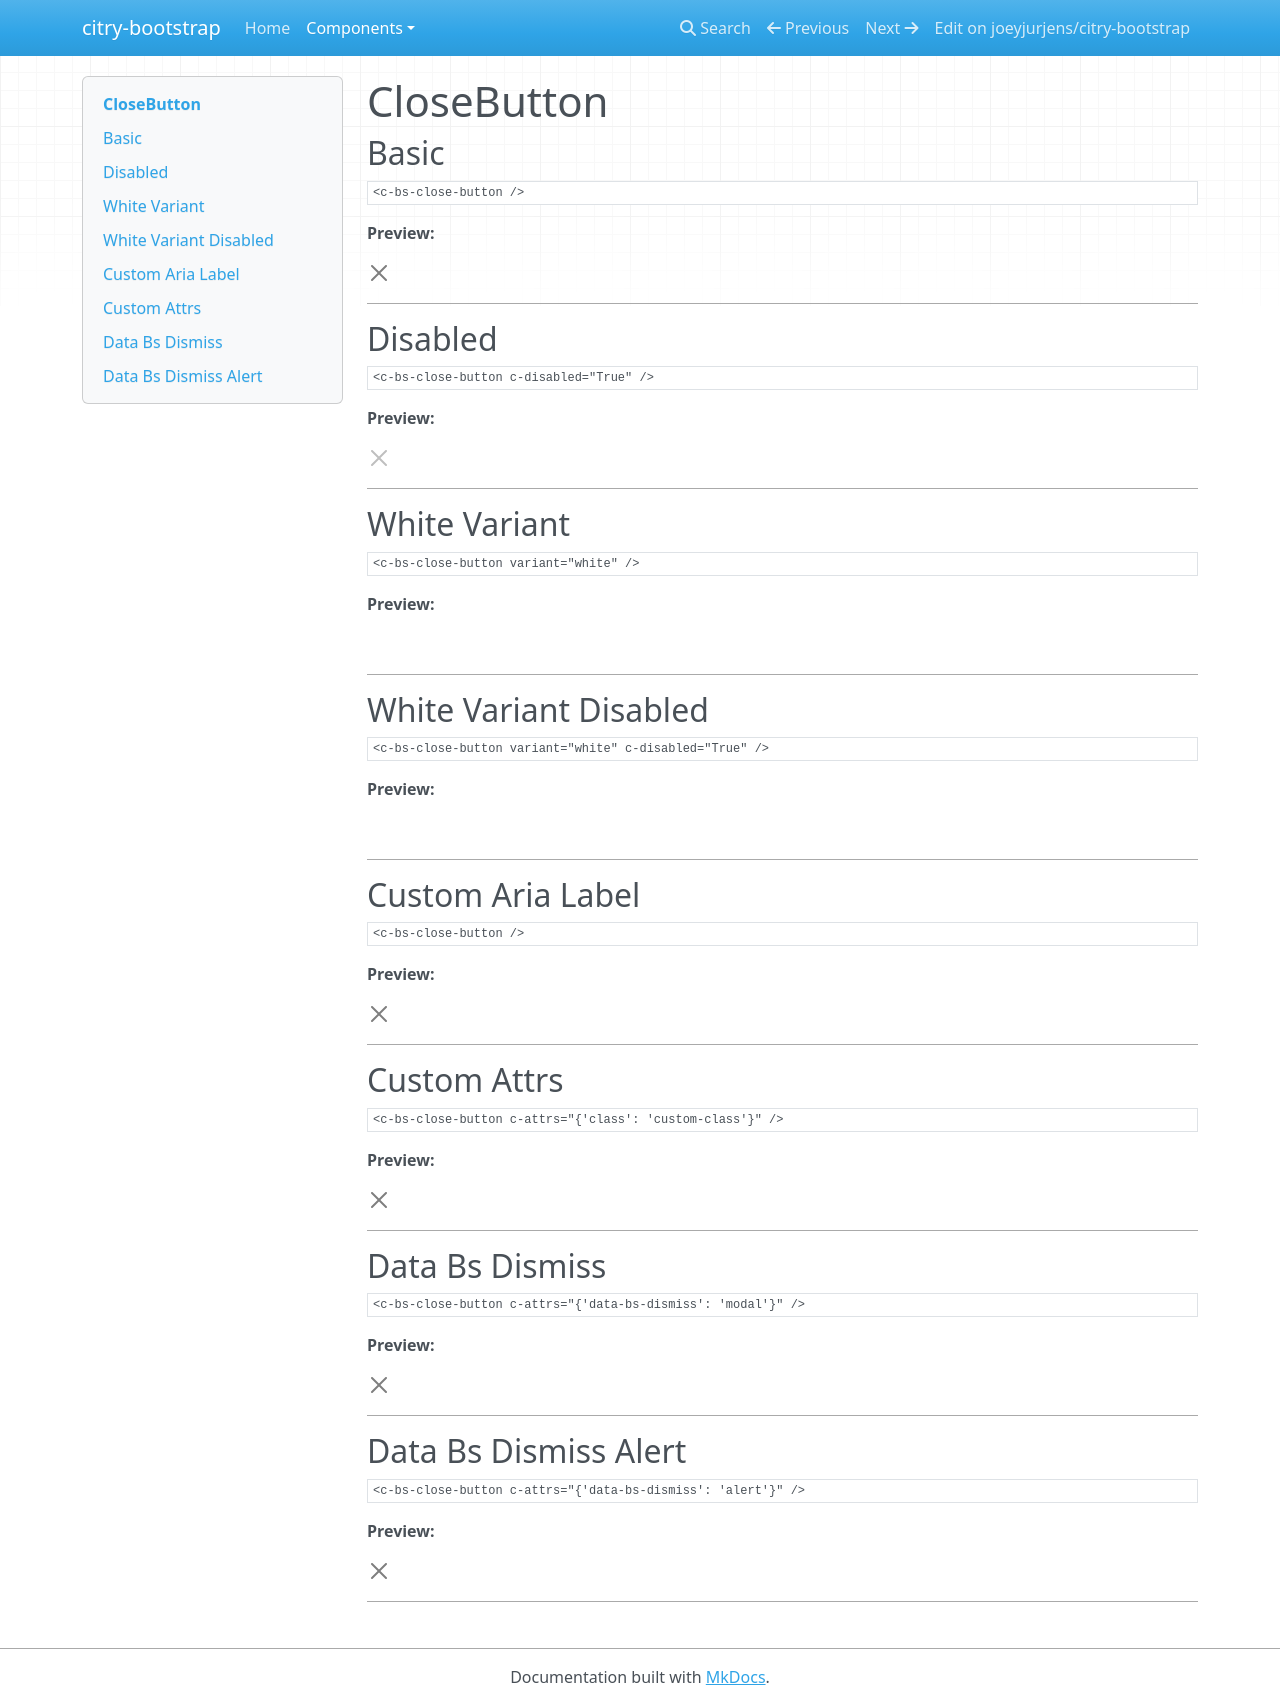

repository: joeyjurjens/citry-bootstrap · page: components/closebutton/index.html · generator: mkdocs

# CloseButton

## Basic

```citry-html
<c-bs-close-button />
```

**Preview:**

--8<-- "snippets/closebutton_example_1.html"

---

## Disabled

```citry-html
<c-bs-close-button c-disabled="True" />
```

**Preview:**

--8<-- "snippets/closebutton_example_2.html"

---

## White Variant

```citry-html
<c-bs-close-button variant="white" />
```

**Preview:**

--8<-- "snippets/closebutton_example_3.html"

---

## White Variant Disabled

```citry-html
<c-bs-close-button variant="white" c-disabled="True" />
```

**Preview:**

--8<-- "snippets/closebutton_example_4.html"

---

## Custom Aria Label

```citry-html
<c-bs-close-button />
```

**Preview:**

--8<-- "snippets/closebutton_example_5.html"

---

## Custom Attrs

```citry-html
<c-bs-close-button c-attrs="{'class': 'custom-class'}" />
```

**Preview:**

--8<-- "snippets/closebutton_example_6.html"

---

## Data Bs Dismiss

```citry-html
<c-bs-close-button c-attrs="{'data-bs-dismiss': 'modal'}" />
```

**Preview:**

--8<-- "snippets/closebutton_example_7.html"

---

## Data Bs Dismiss Alert

```citry-html
<c-bs-close-button c-attrs="{'data-bs-dismiss': 'alert'}" />
```

**Preview:**

--8<-- "snippets/closebutton_example_8.html"

---
